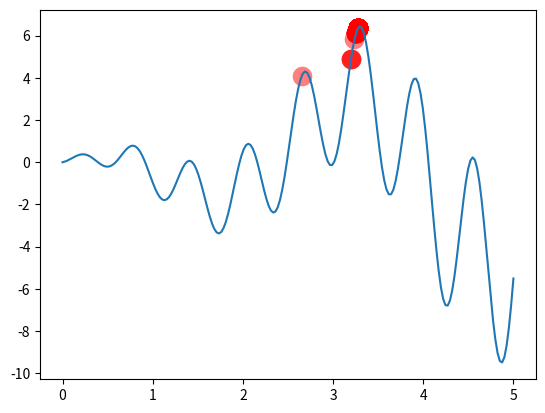

This figure's Python source:
"""
EA_sample:Visualize Genetic Algorithm to find a maximum point in a function.

"""
import numpy as np
import matplotlib.pyplot as plt

DNA_SIZE = 30            # DNA length
POP_SIZE = 100           # population size
CROSS_RATE = 0.8         # mating probability (DNA crossover)
MUTATION_RATE = 0.003    # mutation probability
N_GENERATIONS = 200
X_BOUND = [0, 5]         # x upper and lower bounds


def F(x): return np.sin(10*x)*x + np.cos(2*x)*x     # to find the maximum of this function
# the shape of the mountain


# find non-zero fitness for selection
def get_fitness(pred): return pred + 1e-3 - np.min(pred)


# convert binary DNA to decimal and normalize it to a range(0, 5)
def translateDNA(pop): return pop.dot(2 ** np.arange(DNA_SIZE)[::-1]) / float(2**DNA_SIZE-1) * X_BOUND[1]


def select(pop, fitness):    # nature selection wrt pop's fitness
    idx = np.random.choice(np.arange(POP_SIZE), size=POP_SIZE, replace=True,
                           p=fitness/fitness.sum())
    return pop[idx]


def crossover(parent, pop):     # mating process (genes crossover)
    if np.random.rand() < CROSS_RATE:
        i_ = np.random.randint(0, POP_SIZE, size=1)                             # select another individual from pop
        cross_points = np.random.randint(0, 2, size=DNA_SIZE).astype(np.bool)   # choose crossover points
        parent[cross_points] = pop[i_, cross_points]                           # mating and produce one child
        #　maybe the child is not from half of each side of parents
        
    return parent


def mutate(child):
    for point in range(DNA_SIZE):
        if np.random.rand() < MUTATION_RATE:
            child[point] = 1 if child[point] == 0 else 0
    return child


pop = np.random.randint(2, size=(POP_SIZE, DNA_SIZE))   # initialize the pop DNA

plt.ion()       # something about plotting
x = np.linspace(*X_BOUND, 200)
plt.plot(x, F(x))

for _ in range(N_GENERATIONS):
    F_values = F(translateDNA(pop))    # compute function value by extracting DNA

    # something about plotting
    if 'sca' in globals(): sca.remove() # not stay old picture
    sca = plt.scatter(translateDNA(pop), F_values, s=200, lw=0, c='red', alpha=0.5); plt.pause(0.05)

    # GA part (evolution)
    fitness = get_fitness(F_values)
    print("Most fitted DNA: ", pop[np.argmax(fitness), :])
    pop = select(pop, fitness)
    pop_copy = pop.copy() # to find a wife ......
    for parent in pop:
        child = crossover(parent, pop_copy)
        child = mutate(child)
        parent[:] = child       # parent is replaced by its child

plt.ioff(); plt.show() # not stay , next picture ,come on 